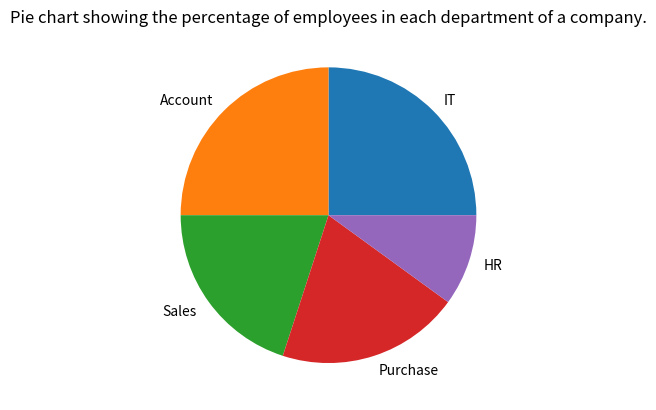

This figure's Python source:
from matplotlib import pyplot as plt
data=[25,25,20,20,10]
dept=['IT','Account','Sales','Purchase','HR']
plt.pie(data,labels=dept) 
plt.title('Pie chart showing the percentage of employees in each department of a company.')
plt.show()
